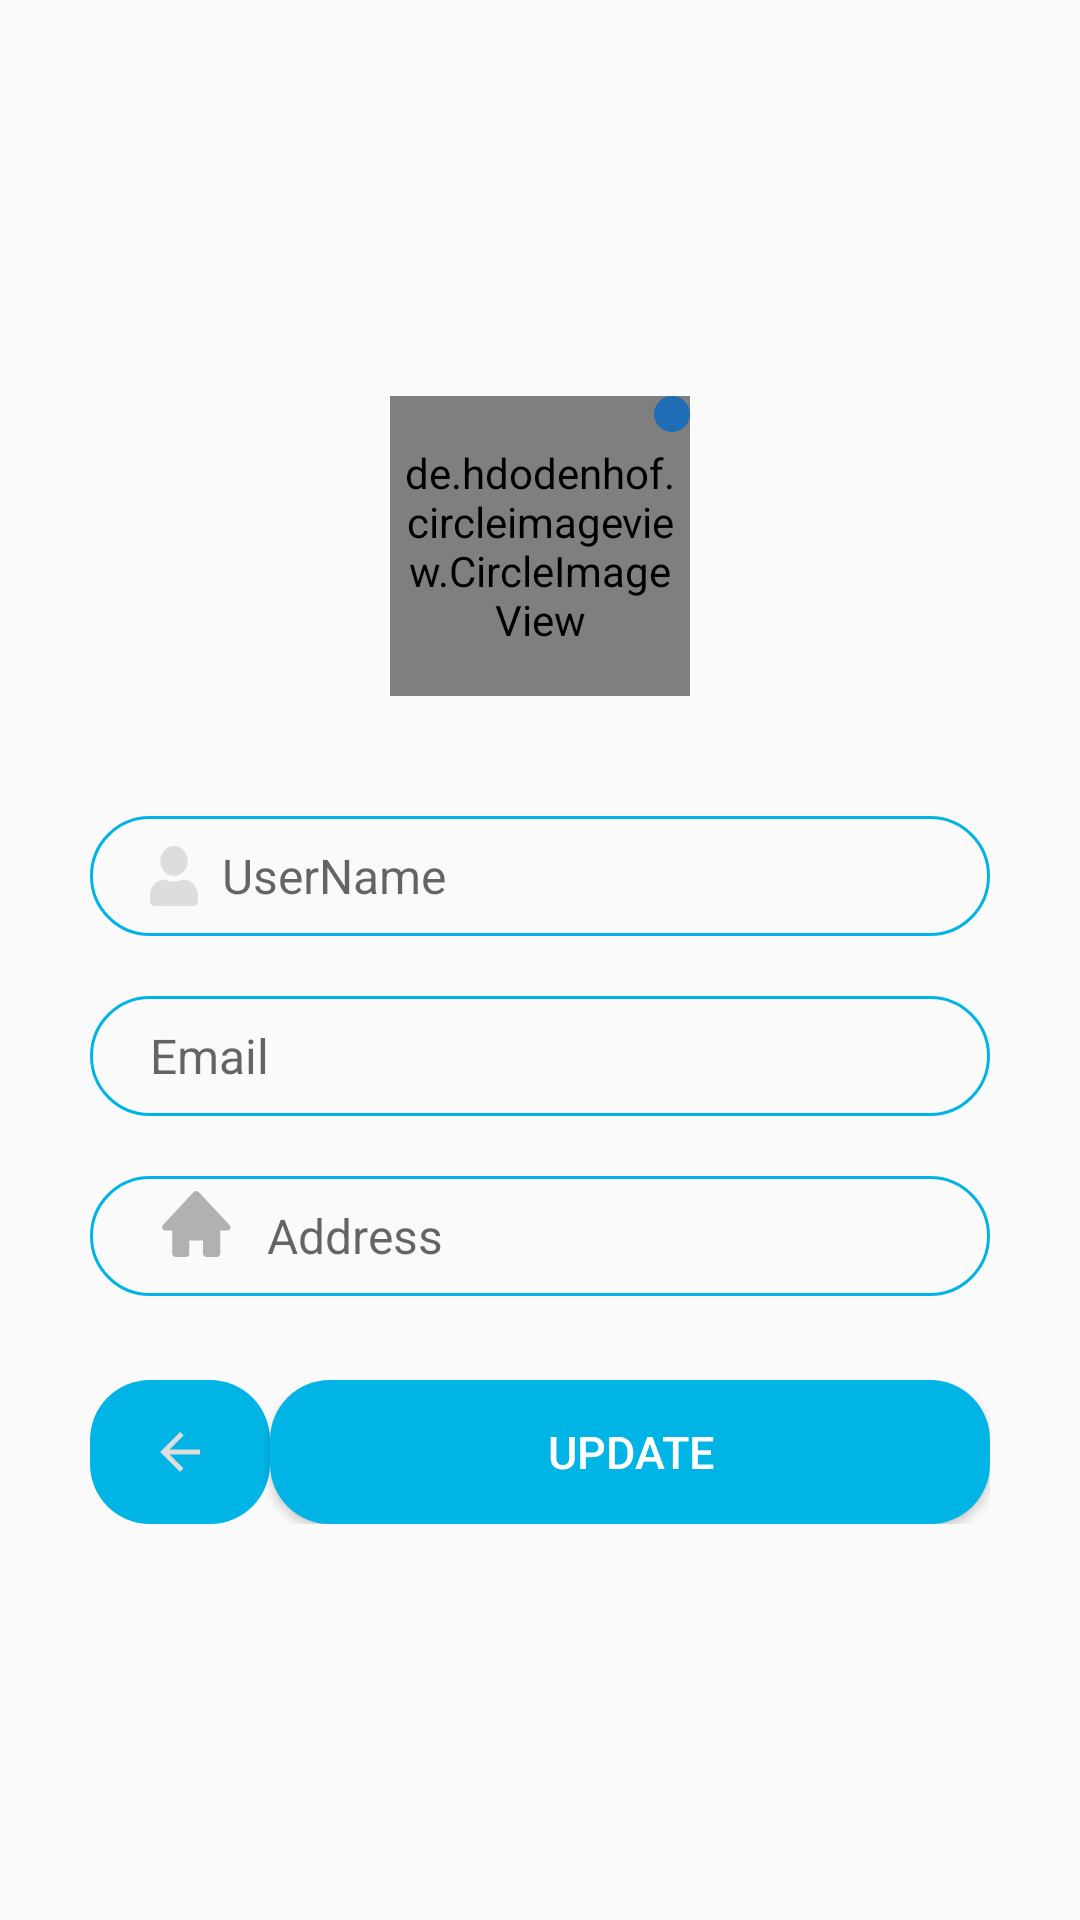

Layout XML and referenced resources for this Android screen:
<!-- AndroidManifest.xml: application theme AppTheme -->
<!-- res/layout/profile_update.xml -->
<?xml version="1.0" encoding="utf-8"?>
<RelativeLayout
    xmlns:android="http://schemas.android.com/apk/res/android"
    xmlns:app="http://schemas.android.com/apk/res-auto"
    xmlns:tools="http://schemas.android.com/tools"
    android:layout_width="match_parent"
    android:layout_height="match_parent"
    tools:context=".Activity.ProfileUpdate"
    android:orientation="vertical">

    <LinearLayout
        android:layout_width="match_parent"
        android:layout_height="wrap_content"
        android:orientation="vertical"
        android:layout_centerInParent="true"
        android:paddingLeft="30dp"
        android:paddingRight="30dp">

        <RelativeLayout
            android:layout_width="match_parent"
            android:layout_height="wrap_content"
            android:layout_marginBottom="40dp">

            <de.hdodenhof.circleimageview.CircleImageView
                android:id="@+id/profile_image"
                android:layout_width="100dp"
                android:layout_height="100dp"
                android:layout_alignParentTop="true"
                android:layout_centerHorizontal="true"
                android:layout_gravity="center"
                android:background="@drawable/image_boder"
                android:padding="5dp"
                android:src="@drawable/ic_user" />

            <ImageView
                android:id="@+id/btn_photo"
                android:layout_width="wrap_content"
                android:layout_height="wrap_content"
                android:layout_alignRight="@+id/profile_image"
                android:layout_alignTop="@+id/profile_image"
                android:background="@drawable/camera_button_bg"
                android:padding="6dp"
                android:scaleType="fitXY"
                android:src="@drawable/photo_camera_black" />

        </RelativeLayout>


        <EditText
            android:id="@+id/user_name"
            android:layout_width="match_parent"
            android:layout_height="40dp"
            android:paddingLeft="20dp"
            android:drawablePadding="8dp"
            android:background="@drawable/borderstroke"
            android:drawableLeft="@drawable/ic_user"
            android:hint="UserName"
            android:inputType="text"
            android:textSize="16sp" />

        <EditText
            android:id="@+id/email"
            android:layout_width="match_parent"
            android:layout_height="40dp"
            android:hint="Email"
            android:paddingLeft="20dp"
            android:drawablePadding="8dp"
            android:layout_marginTop="20dp"
            android:background="@drawable/borderstroke"
            android:drawableLeft="@drawable/ic_email"
            android:inputType="textEmailAddress"
            android:textSize="16sp" />

        <EditText
            android:id="@+id/address"
            android:layout_width="match_parent"
            android:layout_height="40dp"
            android:hint="Address"
            android:paddingLeft="20dp"
            android:drawablePadding="8dp"
            android:layout_marginTop="20dp"
            android:background="@drawable/borderstroke"
            android:drawableLeft="@drawable/home"
            android:inputType="textEmailAddress"
            android:textSize="16sp" />

        <LinearLayout
            android:id="@+id/buttons"
            android:layout_width="match_parent"
            android:layout_height="wrap_content"
            android:orientation="horizontal"
            android:layout_marginTop="28dp">

            <ImageButton
                android:id="@+id/back"
                android:layout_width="match_parent"
                android:layout_height="match_parent"
                android:layout_weight="0.8"
                android:src="@drawable/black"
                android:background="@drawable/colormain"
                android:textSize="15sp" />

            <Button
                android:id="@+id/bottonUpdate"
                android:layout_width="match_parent"
                android:layout_height="wrap_content"
                android:layout_weight="0.2"
                android:background="@drawable/colormain"
                android:text="Update"
                android:textColor="#fff"
                android:textSize="15sp" />

        </LinearLayout>

        <ProgressBar
            android:id="@+id/progress_bar"
            android:layout_width="match_parent"
            android:layout_height="wrap_content"
            android:visibility="gone"
            android:layout_marginTop="28dp"/>




    </LinearLayout>

</RelativeLayout>
<!-- resources referenced by this layout -->
<resources>
  <!-- drawable black (drawable) -->
  <vector android:height="20dp" android:viewportHeight="24.0"
      android:viewportWidth="24.0" android:width="20dp" xmlns:android="http://schemas.android.com/apk/res/android">
      <path android:fillColor="#DDDDDD" android:pathData="M20,11H7.83l5.59,-5.59L12,4l-8,8 8,8 1.41,-1.41L7.83,13H20v-2z"/>
  </vector>
  <!-- drawable borderstroke (drawable) -->
  <?xml version="1.0" encoding="utf-8"?>
  <shape xmlns:android="http://schemas.android.com/apk/res/android">
  
  
     <stroke
         android:width="1dp"
         android:color="#00B4E5"
         >
     </stroke>
      <corners
          android:radius="20dp">
      </corners>
  
  </shape>
  <!-- drawable camera_button_bg (drawable) -->
  <?xml version="1.0" encoding="utf-8"?>
  <shape android:shape="oval" xmlns:app="http://schemas.android.com/apk/res-auto"
      xmlns:android="http://schemas.android.com/apk/res/android">
  
      <solid
          android:color="#1F6DB6"
          />
  </shape>
  <!-- drawable colormain (drawable) -->
  <?xml version="1.0" encoding="utf-8"?>
  <shape xmlns:android="http://schemas.android.com/apk/res/android">
  
  
  
      <solid
          android:color="#00B4E5"/>
  
  
      <corners
  
          android:radius="20dp">
  
  
  
      </corners>
  
  </shape>
  <!-- drawable home (drawable) -->
  <vector xmlns:android="http://schemas.android.com/apk/res/android"
      android:width="31dp"
      android:height="30dp"
      android:viewportWidth="31"
      android:viewportHeight="30">
    <path
        android:pathData="M26.5191,11.3564L16.2536,0.3484C15.8213,-0.1161 14.9909,-0.1161 14.5586,0.3484L4.2931,11.3564C4.1454,11.5145 4.0484,11.7105 4.0139,11.9208C3.9795,12.1311 4.0092,12.3465 4.0992,12.5408C4.2817,12.9382 4.6901,13.1936 5.1406,13.1936H7.4218V20.8992C7.4218,21.1912 7.542,21.4711 7.7559,21.6776C7.9698,21.884 8.2599,22 8.5624,22H11.9843C12.2868,22 12.5769,21.884 12.7908,21.6776C13.0047,21.4711 13.1249,21.1912 13.1249,20.8992V16.496H17.6873V20.8992C17.6873,21.1912 17.8075,21.4711 18.0214,21.6776C18.2353,21.884 18.5254,22 18.828,22H22.2498C22.5523,22 22.8424,21.884 23.0563,21.6776C23.2702,21.4711 23.3904,21.1912 23.3904,20.8992V13.1936H25.6716C25.8925,13.1945 26.1089,13.1334 26.2944,13.0176C26.48,12.9019 26.6266,12.7366 26.7164,12.5418C26.8063,12.3471 26.8354,12.1313 26.8004,11.9208C26.7654,11.7103 26.6676,11.5142 26.5191,11.3564Z"
        android:fillColor="#B1B1B1"/>
  </vector>
  <!-- drawable ic_user (drawable) -->
  <vector xmlns:android="http://schemas.android.com/apk/res/android"
      android:width="16dp"
      android:height="20dp"
      android:viewportWidth="10"
      android:viewportHeight="11">
    <path
        android:pathData="M5,5.5C6.5781,5.5 7.8571,4.269 7.8571,2.75C7.8571,1.231 6.5781,0 5,0C3.4219,0 2.1429,1.231 2.1429,2.75C2.1429,4.269 3.4219,5.5 5,5.5ZM7,6.188H6.6272C6.1317,6.407 5.5804,6.531 5,6.531C4.4196,6.531 3.8705,6.407 3.3728,6.188H3C1.3438,6.188 0,7.481 0,9.075V9.969C0,10.538 0.4799,11 1.0714,11H8.9286C9.5201,11 10,10.538 10,9.969V9.075C10,7.481 8.6563,6.188 7,6.188Z"
        android:fillColor="#DDDDDD"/>
  </vector>
  <!-- drawable image_boder (drawable) -->
  <?xml version="1.0" encoding="utf-8"?>
  <shape android:shape="oval" xmlns:app="http://schemas.android.com/apk/res-auto"
      xmlns:android="http://schemas.android.com/apk/res/android">
  
  
  
      <solid
          android:color="#00ffffff" />
  
      <stroke
  
          android:width="2dp"
          android:color="#1F6DB6" />
  </shape>
  <style name="AppTheme" parent="Theme.AppCompat.Light.DarkActionBar">
          
          <item name="colorPrimary">@color/colorPrimary</item>
          <item name="colorPrimaryDark">@color/colorPrimaryDark</item>
          <item name="colorAccent">@color/colorAccent</item>
      </style>
  <color name="colorPrimary">#00B4E5</color>
  <color name="colorPrimaryDark">#00574B</color>
  <color name="colorAccent">#D81B60</color>
</resources>
